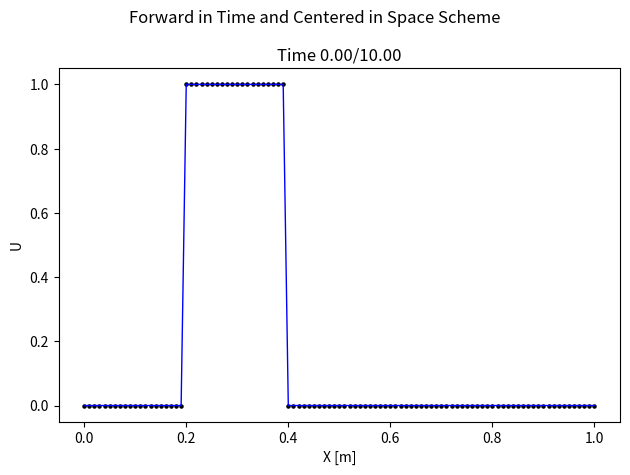

Python code for this plot: (Note: this script raises an exception after producing the figure.)
import matplotlib.cm
import matplotlib.pyplot
import numpy

class Main:
	def __init__(self):
		self.ts = 0.0
		self.te = 10.0
		self.dt = 0.1
		self.xs = 0.0
		self.xe = 1.0
		self.dx = 0.01
		self.c = 0.1
		
		self.nt = None
		self.t = None
		self.nx = None
		self.x = None
		self.u = None
		
		self.initialize()
		self.process()
		self.visualize()
	
	def initialize(self):
		self.nt = int((self.te - self.ts) / self.dt) + 1
		self.t = numpy.linspace(self.ts, self.te, self.nt)
		self.nx = int((self.xe - self.xs) / self.dx) + 1
		self.x = numpy.linspace(self.xs, self.xe, self.nx)
		self.u = numpy.empty((self.nt, self.nx), dtype = float)
		for xc in range(self.nx):
			if (
				xc * self.dx + self.xs >= 0.2
				and
				xc * self.dx + self.xs < 0.4
			):
				self.u[0, xc] = 1.0
			else:
				self.u[0, xc] = 0.0
	
	def process(self):
		for tc in range(1, self.nt):
			for xc in range(1, self.nx - 1):
				self.u[tc, xc] = (
					self.u[tc - 1, xc]
					-
					(self.c * self.dt * (self.u[tc - 1, xc + 1] - self.u[tc - 1, xc - 1])) / (2 * self.dx)
				)
	
	def visualize(self):
		figure = matplotlib.pyplot.figure()
		manager = matplotlib.pyplot.get_current_fig_manager()
		axes = figure.add_subplot(1, 1, 1)
		
		for tc in range(self.nt):
			axes.clear()
			axes.set_title("Time {:.2f}/{:.2f}".format(self.t[tc], self.t[self.nt - 1]))
			axes.set_xlabel("X [m]")
			axes.set_ylabel("U")
			
			axes.plot(self.x, self.u[tc, :], linewidth = 1.0, color = "blue", alpha = 1.0)
			axes.scatter(self.x, self.u[tc, :], marker = "o", s = 5, color = "black", alpha = 1.0)
			
			figure.suptitle("Forward in Time and Centered in Space Scheme")
			figure.tight_layout()
			matplotlib.pyplot.pause(0.01)
			figure.savefig("./animation/image_{}.png".format(tc))

if __name__ == "__main__":
	main = Main()
